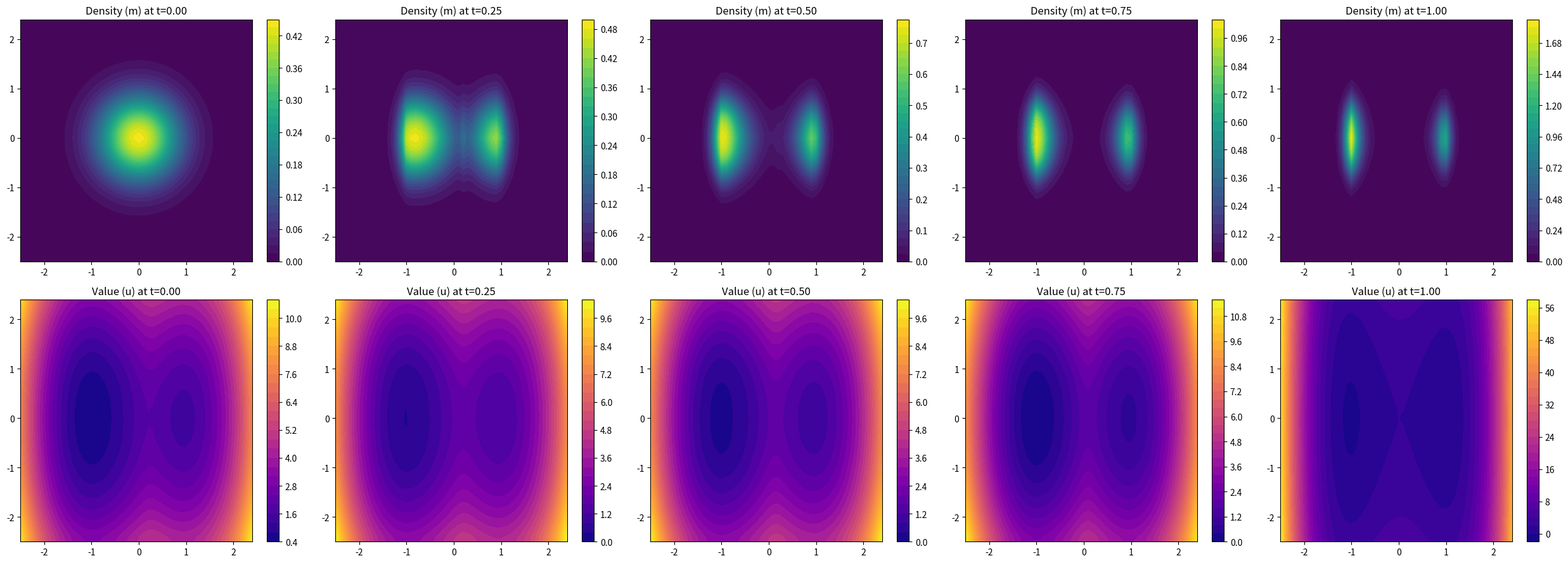

The matplotlib source for this figure:
import numpy as np
import scipy.sparse as sp
import scipy.sparse.linalg as spla
import matplotlib.pyplot as plt
import time


def solve_np(
    nu=0.1,
    Nx=50,
    Ny=50,
    Nt=100,
    T=1.0,
    xmin=-2.5,
    xmax=2.5,
    ymin=-2.5,
    ymax=2.5,
    coupling_str=1.0,
    tilt=0.3,
    well_depth=2.0,
    alpha=2,
    picard_max_iter=50,
    residual_tol=1e-6,
    damping=0.8,
    newton_max_iter=20,
    newton_tol=1e-9,
    initial_guess=None,
    stall_patience=None,
    linear_solver="direct",
    log_file=None,
    save_plot=None,
    verbose=True,
):
    """Newton-Picard solver for the 2D double-well MFG (periodic BCs).

    Returns a dict:
      status        : 'converged' | 'maxiter' | 'stalled' | 'diverged'
      residual      : final inf-norm residual (HJB+FP combined)
      picard_iters  : number of Picard iterations performed
      time          : total wall-clock seconds
      U, M          : final flows, shape (Nt+1, Nx*Ny) (row-major flatten of (Ny, Nx))
      history       : per-iter list of dicts {iter, residual, r_hjb, r_fp, newton_iters, time}
    """
    # --- Derived quantities ---
    dt = T / Nt
    Dx = (xmax - xmin) / Nx
    Dy = (ymax - ymin) / Ny
    x = np.linspace(xmin, xmax, Nx, endpoint=False)
    y = np.linspace(ymin, ymax, Ny, endpoint=False)
    xx, yy = np.meshgrid(x, y)
    num_x = Nx * Ny

    # --- Physics ---
    V_2d = well_depth * (xx**2 - 1.0)**2 + tilt * xx + 0.5 * yy**2
    V_flat = V_2d.flatten()
    m0_2d = np.exp(-(xx**2 + yy**2) / (2 * 0.6**2))
    m0_flat = m0_2d.flatten()
    m0_flat /= (np.sum(m0_flat) * Dx * Dy)
    uT_flat = V_flat.copy()

    def compute_f(m_dist):
        return V_flat + coupling_str * (np.maximum(m_dist, 0)**alpha)

    def discrete_Hamiltonian(dpx, dmx, dpy, dmy, f_val):
        p_min_x = np.minimum(dpx, 0)
        p_max_x = np.maximum(dmx, 0)
        p_min_y = np.minimum(dpy, 0)
        p_max_y = np.maximum(dmy, 0)
        return 0.5 * (p_min_x**2 + p_max_x**2 + p_min_y**2 + p_max_y**2) - f_val

    def dH_dp(p):
        return p

    # --- Discrete operators (periodic, 2D via Kronecker) ---
    I_x = sp.eye(Nx)
    I_y = sp.eye(Ny)
    I_op = sp.eye(num_x)

    data_p_x = np.array([-np.ones(Nx), np.ones(Nx)])
    Dp_x_1d = sp.spdiags(data_p_x, [0, 1], Nx, Nx).tolil()
    Dp_x_1d[-1, -1] = -1.0
    Dp_x_1d[-1, 0] = 1.0
    Dp_x_1d = Dp_x_1d.tocsr() / Dx

    Dm_x_1d = sp.spdiags(data_p_x, [-1, 0], Nx, Nx).tolil()
    Dm_x_1d[0, 0] = 1.0
    Dm_x_1d[0, -1] = -1.0
    Dm_x_1d = Dm_x_1d.tocsr() / Dx

    D_plus_x = sp.kron(I_y, Dp_x_1d)
    D_minus_x = sp.kron(I_y, Dm_x_1d)

    data_p_y = np.array([-np.ones(Ny), np.ones(Ny)])
    Dp_y_1d = sp.spdiags(data_p_y, [0, 1], Ny, Ny).tolil()
    Dp_y_1d[-1, -1] = -1.0
    Dp_y_1d[-1, 0] = 1.0
    Dp_y_1d = Dp_y_1d.tocsr() / Dy

    Dm_y_1d = sp.spdiags(data_p_y, [-1, 0], Ny, Ny).tolil()
    Dm_y_1d[0, 0] = 1.0
    Dm_y_1d[0, -1] = -1.0
    Dm_y_1d = Dm_y_1d.tocsr() / Dy

    D_plus_y = sp.kron(Dp_y_1d, I_x)
    D_minus_y = sp.kron(Dm_y_1d, I_x)

    Laplacian = D_plus_x @ D_minus_x + D_plus_y @ D_minus_y
    A_diff = (I_op - dt * nu * Laplacian).tocsr()

    # --- Linear-solve wrapper ---
    def lin_solve(A, b):
        if linear_solver == "direct":
            return spla.spsolve(A, b)
        else:
            ilu = spla.spilu(A.tocsc(), drop_tol=1e-3, fill_factor=5)
            M_pre = spla.LinearOperator(A.shape, matvec=ilu.solve)
            sol, _ = spla.bicgstab(A, b, M=M_pre, atol=1e-10, rtol=1e-8, maxiter=200)
            return sol

    # --- Coupled MFG residual ---
    def compute_residual(U, M):
        r_hjb_max = 0.0
        r_fp_max = 0.0
        for n in range(Nt):
            dpx = D_plus_x @ U[n]
            dmx = D_minus_x @ U[n]
            dpy = D_plus_y @ U[n]
            dmy = D_minus_y @ U[n]
            H_total = discrete_Hamiltonian(dpx, dmx, dpy, dmy, compute_f(M[n]))
            R_HJB = A_diff @ U[n] + dt * H_total - U[n + 1]
            r_hjb_max = max(r_hjb_max, np.linalg.norm(R_HJB, np.inf))

            v_x = -dH_dp((dpx + dmx) / 2.0)
            v_y = -dH_dp((dpy + dmy) / 2.0)
            Adv_Op = (
                D_minus_x @ sp.diags(np.maximum(v_x, 0)) + D_plus_x @ sp.diags(np.minimum(v_x, 0)) +
                D_minus_y @ sp.diags(np.maximum(v_y, 0)) + D_plus_y @ sp.diags(np.minimum(v_y, 0))
            )
            A_FP = (I_op - dt * nu * Laplacian + dt * Adv_Op).tocsr()
            R_FP = A_FP @ M[n + 1] - M[n]
            r_fp_max = max(r_fp_max, np.linalg.norm(R_FP, np.inf))
        return max(r_hjb_max, r_fp_max), r_hjb_max, r_fp_max

    # --- HJB / FP solvers ---
    def solve_hjb_backward(M_flow):
        U = np.zeros((Nt + 1, num_x))
        U[Nt] = uT_flat
        total_newton = 0
        for n in range(Nt - 1, -1, -1):
            u_next = U[n + 1]
            u_curr = u_next.copy()
            f_val = compute_f(M_flow[n])
            for _ in range(newton_max_iter):
                total_newton += 1
                dpx, dmx = D_plus_x @ u_curr, D_minus_x @ u_curr
                dpy, dmy = D_plus_y @ u_curr, D_minus_y @ u_curr
                H_total = discrete_Hamiltonian(dpx, dmx, dpy, dmy, f_val)
                F = A_diff @ u_curr + dt * H_total - u_next
                if np.linalg.norm(F, np.inf) < newton_tol:
                    break
                J = A_diff + dt * (
                    sp.diags(dH_dp(np.minimum(dpx, 0))) @ D_plus_x
                    + sp.diags(dH_dp(np.maximum(dmx, 0))) @ D_minus_x
                    + sp.diags(dH_dp(np.minimum(dpy, 0))) @ D_plus_y
                    + sp.diags(dH_dp(np.maximum(dmy, 0))) @ D_minus_y
                )
                u_curr -= lin_solve(J, F)
            U[n] = u_curr
        return U, total_newton

    def solve_fp_forward(U_flow):
        M = np.zeros((Nt + 1, num_x))
        M[0] = m0_flat
        for n in range(Nt):
            dpx, dmx = D_plus_x @ U_flow[n], D_minus_x @ U_flow[n]
            dpy, dmy = D_plus_y @ U_flow[n], D_minus_y @ U_flow[n]
            v_x = -dH_dp((dpx + dmx) / 2.0)
            v_y = -dH_dp((dpy + dmy) / 2.0)
            Adv_Op = (
                D_minus_x @ sp.diags(np.maximum(v_x, 0)) + D_plus_x @ sp.diags(np.minimum(v_x, 0)) +
                D_minus_y @ sp.diags(np.maximum(v_y, 0)) + D_plus_y @ sp.diags(np.minimum(v_y, 0))
            )
            A = (I_op - dt * nu * Laplacian + dt * Adv_Op).tocsr()
            M[n + 1] = lin_solve(A, M[n])
            M[n + 1] = np.maximum(M[n + 1], 1e-15)
            M[n + 1] /= (np.sum(M[n + 1]) * Dx * Dy)
        return M

    # --- Initialization ---
    start_time = time.time()
    if initial_guess is not None:
        U_init, M_init = initial_guess
        U_flow = U_init.copy()
        M_flow = M_init.copy()
    else:
        # Default: M is heat-flow from m0; U starts at zero
        M_flow = np.tile(m0_flat, (Nt + 1, 1))
        A_diff_only = I_op - dt * nu * Laplacian
        for n in range(Nt):
            M_flow[n + 1] = lin_solve(A_diff_only.tocsr(), M_flow[n])
        U_flow = np.zeros((Nt + 1, num_x))

    log_fp = open(log_file, "w") if log_file else None
    if log_fp or verbose:
        header = (
            f"{'='*118}\n"
            f"   DOUBLE WELL MFG 2D (NEWTON TYPE 2: NEWTON-PICARD)\n"
            f"{'='*118}\n"
            f"Parameters:\n"
            f"  xmin = {xmin}, xmax = {xmax}, ymin = {ymin}, ymax = {ymax}\n"
            f"  T    = {T}, Nx = {Nx}, Ny = {Ny}, Nt = {Nt}\n"
            f"  nu   = {nu}, alpha = {alpha}, kappa = {coupling_str}\n"
            f"Solver Parameters:\n"
            f"  picard_max_iter = {picard_max_iter}, residual_tol = {residual_tol}\n"
            f"  damping = {damping}, linear_solver = {linear_solver}\n"
            f"  newton_max_iter = {newton_max_iter}, newton_tol = {newton_tol}\n"
            f"Grid Info:\n"
            f"  dt = {dt:.6f}, dx = {Dx:.6f}, dy = {Dy:.6f}\n"
            f"{'-'*118}\n"
            f"{'Iter':<5} | {'Residual':<12} | {'R_HJB':<12} | {'R_FP':<12} | {'Newton It':<10} | {'Time (s)':<10}\n"
            f"{'-'*118}\n"
        )
        if verbose:
            print(header, end="")
        if log_fp:
            log_fp.write(header)

    history = []
    status = "maxiter"
    res_total = float("inf")
    best_res = float("inf")
    iters_since_best = 0
    k = 0

    for k in range(1, picard_max_iter + 1):
        t0 = time.time()
        try:
            U_candidate, n_iters = solve_hjb_backward(M_flow)
            U_flow_new = damping * U_candidate + (1 - damping) * U_flow
            M_candidate = solve_fp_forward(U_flow_new)
            M_flow_new = damping * M_candidate + (1 - damping) * M_flow

            res_total, res_hjb, res_fp = compute_residual(U_flow_new, M_flow_new)
            if not np.isfinite(res_total):
                status = "diverged"
                msg = f"DIVERGED at iter {k}: non-finite residual\n"
                if verbose:
                    print(msg, end="")
                if log_fp:
                    log_fp.write(msg)
                break
        except Exception as e:
            status = "diverged"
            msg = f"DIVERGED at iter {k}: {e}\n"
            if verbose:
                print(msg, end="")
            if log_fp:
                log_fp.write(msg)
            break

        iter_time = time.time() - t0
        history.append({"iter": k, "residual": res_total, "r_hjb": res_hjb,
                        "r_fp": res_fp, "newton_iters": n_iters, "time": iter_time})
        log_str = (f"{k:<5} | {res_total:.4e}   | {res_hjb:.4e}   | "
                   f"{res_fp:.4e}   | {n_iters:<10} | {iter_time:.4f}")
        if verbose:
            print(log_str)
        if log_fp:
            log_fp.write(log_str + "\n")

        U_flow, M_flow = U_flow_new, M_flow_new

        # Stall detection
        if res_total < best_res:
            best_res = res_total
            iters_since_best = 0
        else:
            iters_since_best += 1
        if stall_patience is not None and iters_since_best >= stall_patience:
            status = "stalled"
            msg = (f"STALLED at iter {k}: no improvement on best residual "
                   f"({best_res:.4e}) for {iters_since_best} iters.\n")
            if verbose:
                print(msg, end="")
            if log_fp:
                log_fp.write(msg)
            break

        if res_total < residual_tol:
            status = "converged"
            conv_msg = (f"{'-'*118}\nCONVERGED at nu={nu} in {k} iterations "
                        f"(residual={res_total:.4e}).\n")
            if verbose:
                print(conv_msg)
            if log_fp:
                log_fp.write(conv_msg)
            break

    total_time = time.time() - start_time
    time_msg = f"Total Execution Time: {total_time:.4f} seconds.\n"
    if verbose:
        print(time_msg)
    if log_fp:
        log_fp.write(time_msg)
        log_fp.close()

    if save_plot is not None:
        time_indices = [0, Nt // 4, Nt // 2, 3 * Nt // 4, Nt]
        time_labels = [0.0, T / 4, T / 2, 3 * T / 4, T]
        fig, axes = plt.subplots(2, 5, figsize=(25, 9))
        for i, (idx, t_val) in enumerate(zip(time_indices, time_labels)):
            M_snap = M_flow[idx].reshape((Ny, Nx))
            U_snap = U_flow[idx].reshape((Ny, Nx))
            im_m = axes[0, i].contourf(xx, yy, M_snap, levels=30, cmap="viridis")
            axes[0, i].set_title(f"Density (m) at t={t_val:.2f}")
            fig.colorbar(im_m, ax=axes[0, i])
            im_u = axes[1, i].contourf(xx, yy, U_snap, levels=30, cmap="plasma")
            axes[1, i].set_title(f"Value (u) at t={t_val:.2f}")
            fig.colorbar(im_u, ax=axes[1, i])
        plt.tight_layout()
        plt.savefig(save_plot, dpi=150)
        plt.close(fig)

    return {
        "status": status,
        "residual": res_total,
        "picard_iters": k,
        "time": total_time,
        "U": U_flow,
        "M": M_flow,
        "history": history,
    }


if __name__ == "__main__":
    nu = 0.1
    Nx = Ny = 50
    Nt = 20
    T = 1.0
    result = solve_np(
        nu=nu, Nx=Nx, Ny=Ny, Nt=Nt, T=T,
        log_file=f"newton-type2-history_doublewell2d_T{T}_Nx{Nx}_Ny{Ny}_Nt{Nt}_nu{nu}.txt",
        save_plot=f"doublewell2d-plot_T{T}_Nx{Nx}_Ny{Ny}_Nt{Nt}_nu{nu}.png",
    )
    print(f"\nResult: status={result['status']}, residual={result['residual']:.4e}, "
          f"iters={result['picard_iters']}, time={result['time']:.2f}s")
